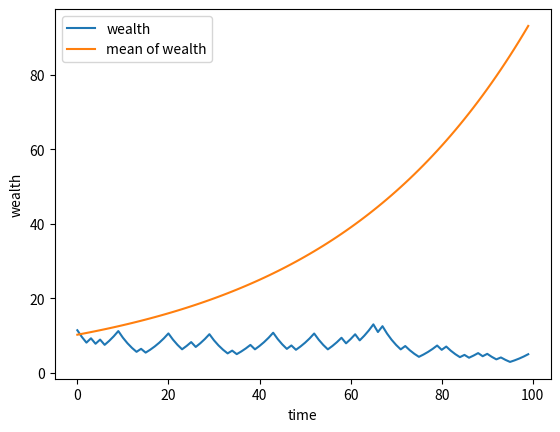

The matplotlib source for this figure:
# -*- coding: utf-8 -*-
"""
Created on Sun Jul 12 16:17:14 2020

[redacted]
"""

import numpy as np
import matplotlib.pyplot as plt

class optimal_wealth_process():
    
    def __init__(self, X_0):
        self.p = 0.6
        self.r = 0.01
        self.u = 0.2
        self.l = -0.2
        self.T = 100
        self.R_bar = self.p * self.u + (1 - self.p) * self.l # = 0.02
        self.X_0 = X_0
        self.X_t = self.X_0
        self.X_t_mean = self.X_0

    def optimal_wealth(self):

        time = []
        X_t_process = []
        X_t_mean_process = []
        
        for t in range(self.T):
            if np.random.uniform(0,1) < self.p:
                R_t = self.u
            else:
                R_t = self.l
                
            self.X_t *= ( 1 + (self.R_bar - self.r)*(R_t - self.r) / ( (self.u - self.r)*(self.r - self.l) ) )
            self.X_t_mean *= ( 1 + (self.R_bar - self.r)**2 / ( (self.u - self.r)*(self.r - self.l) ) )
            
            time.append(t)
            X_t_process.append(self.X_t)
            X_t_mean_process.append(self.X_t_mean)
            
        plt.plot(time, X_t_process, label="wealth")
        plt.plot(time, X_t_mean_process, label="mean of wealth")
        plt.legend(loc='upper left')
        plt.xlabel("time")
        plt.ylabel("wealth")
        plt.show()        

optimal_wealth_process = optimal_wealth_process(X_0=10)

optimal_wealth_process.optimal_wealth()